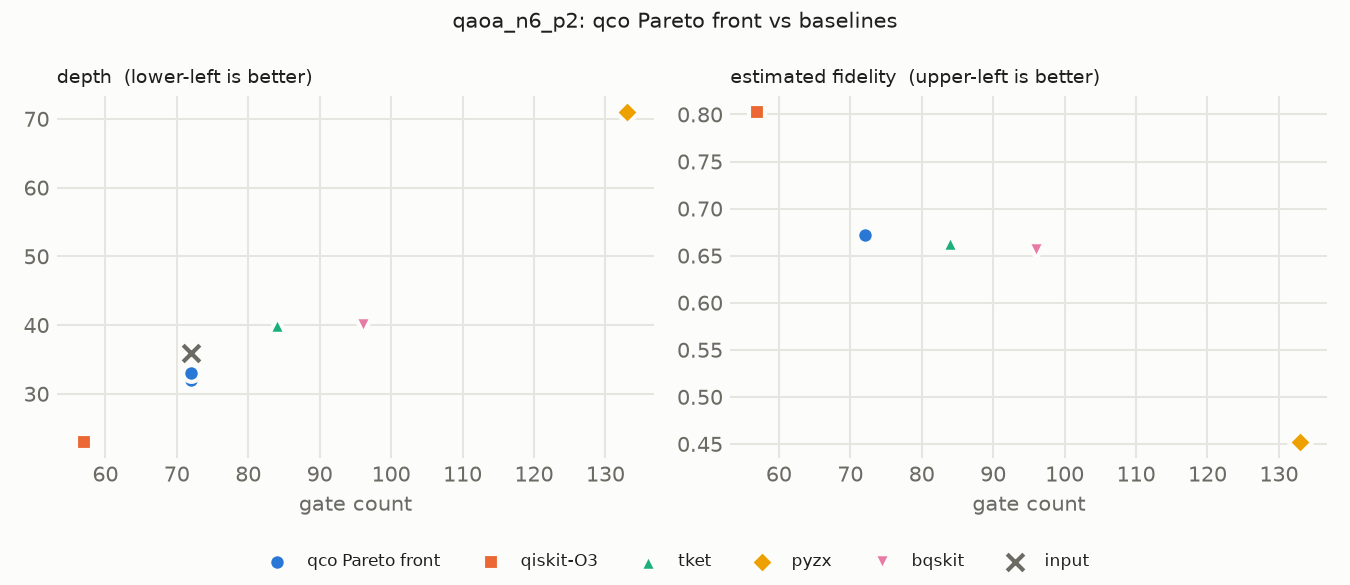

Values plotted in this chart, from the file beside it:
source, gate_count, depth, cx_cost, est_fidelity
input, 72, 36, 36, 
qco, 72, 32, 36, 0.6718
qco, 72, 33, 36, 0.6718
qiskit-O3, 57, 23, 30, 0.8026
tket, 84, 40, 36, 0.6638
pyzx, 133, 71, 73, 0.4522
bqskit, 96, 40, 36, 0.6558
